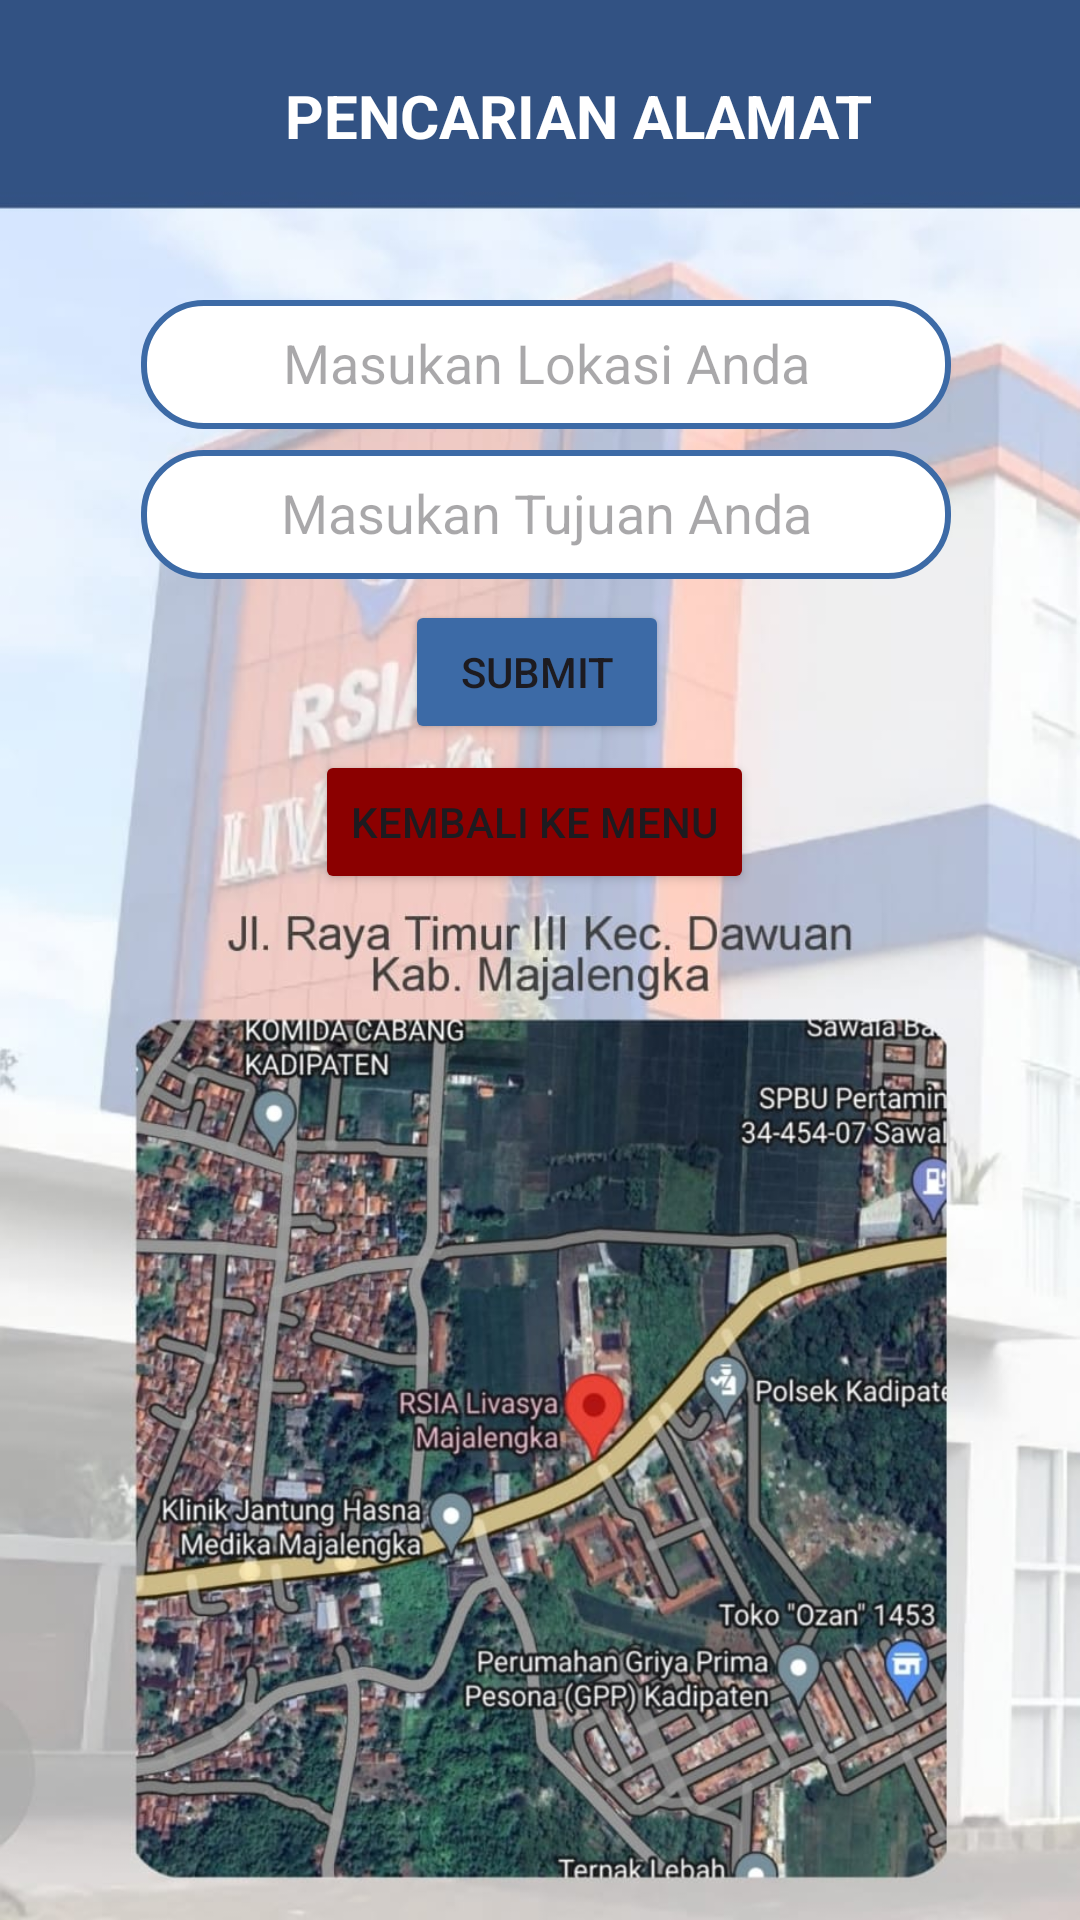

Reconstruct the res/layout file that produces this screen, plus the resources it refers to.
<!-- AndroidManifest.xml: application theme Theme.UasIman -->
<!-- res/layout/activity_map.xml -->
<?xml version="1.0" encoding="utf-8"?>
<RelativeLayout xmlns:android="http://schemas.android.com/apk/res/android"
    xmlns:tools="http://schemas.android.com/tools"
    android:layout_width="match_parent"
    android:background="@drawable/map"
    android:layout_height="match_parent"

    tools:context=".MapActivity">



    <TextView
        android:id="@+id/scanResultTextView"
        android:layout_width="wrap_content"
        android:layout_height="wrap_content"
        android:layout_marginLeft="95dp"
        android:text="PENCARIAN ALAMAT"
        android:textStyle="bold"
        android:layout_marginTop="25dp"
        android:textColor="@android:color/white"
        android:textSize="20sp" />

    <EditText
        android:id="@+id/lokasi"
        android:layout_width="270dp"
        android:padding="10dp"
        android:textAlignment="center"
        android:layout_height="43dp"
        android:layout_marginTop="100dp"
        android:layout_marginLeft="47dp"
        android:layout_marginBottom="10dp"
        android:background="@drawable/edit_text"
        android:hint="Masukan Lokasi Anda"
        />

    <EditText
        android:id="@+id/tujuan"
        android:layout_width="270dp"
        android:padding="10dp"
        android:layout_height="43dp"
        android:textAlignment="center"
        android:layout_marginTop="150dp"
        android:background="@drawable/edit_text"
        android:layout_marginLeft="47dp"
        android:hint="Masukan Tujuan Anda" />

    <Button
        android:id="@+id/btnSubmit"
        android:layout_width="wrap_content"
        android:layout_height="wrap_content"
        android:layout_marginLeft="135dp"
        android:layout_marginTop="200dp"
    android:backgroundTint="@color/BlueNew"
        android:text="Submit" />

    <Button
        android:id="@+id/btnKembaliMenu"
        android:layout_width="wrap_content"
        android:layout_height="wrap_content"
    android:backgroundTint="@color/red"
        android:layout_marginTop="250dp"
        android:layout_marginLeft="105dp"

        android:text="Kembali Ke Menu" />


</RelativeLayout>
<!-- resources referenced by this layout -->
<resources>
  <color name="BlueNew">#3C6AA6</color>
  <color name="red">#8B0000</color>
  <!-- drawable edit_text (drawable) -->
  <?xml version="1.0" encoding="utf-8"?>
  <shape xmlns:android="http://schemas.android.com/apk/res/android">
      <solid android:color="@color/white"/>
      <stroke android:color="@color/BlueNew"
          android:width="2dp"/>
      <corners android:radius="20dp"/>
  
  </shape>
  <!-- drawable map: jpeg bitmap (drawable, 155780 bytes) -->
  <style name="Theme.UasIman" parent="Base.Theme.UasIman" />
  <color name="white">#FFFFFFFF</color>
  <style name="Base.Theme.UasIman" parent="Theme.Material3.DayNight.NoActionBar">
  
          
          <item name="colorPrimary">@color/BlueNew</item>
          
              <item name="colorAccent">@color/BlueNew</item>
      </style>
</resources>
